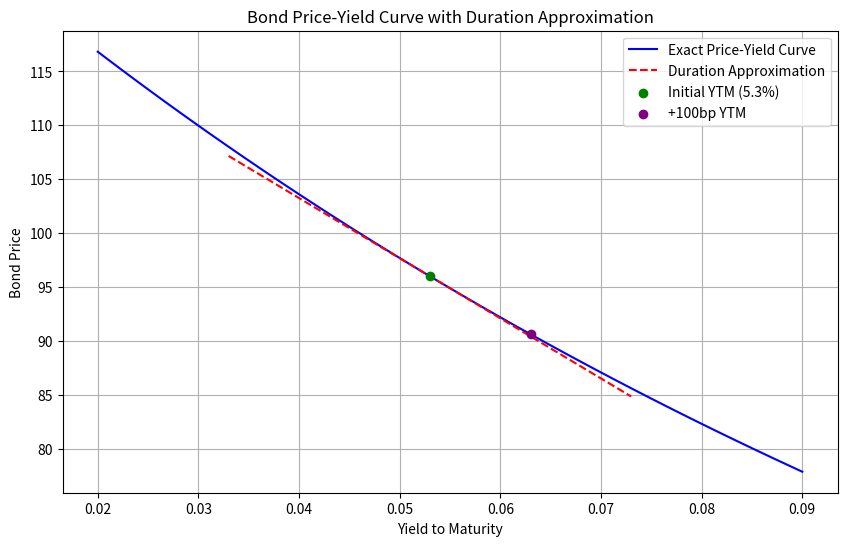

Generate this figure with matplotlib:
import numpy as np
import matplotlib.pyplot as plt
from scipy.optimize import root_scalar

# 债券参数
face_value = 100
coupon_rate = 0.046
years_to_maturity = 7
ytm_initial = 0.053  # 初始YTM
yield_shift = 0.01   # 100bp变动

# 现金流生成
def generate_cash_flows(face_value, coupon_rate, years_to_maturity):
    coupon_payment = face_value * coupon_rate
    cash_flows = np.full(years_to_maturity, coupon_payment)
    cash_flows[-1] += face_value  # 最后一期加上面值
    return cash_flows

cash_flows = generate_cash_flows(face_value, coupon_rate, years_to_maturity)

# 精确债券定价函数
def bond_price(yield_to_maturity, cash_flows, years_to_maturity):
    periods = np.arange(1, years_to_maturity + 1)
    present_values = cash_flows / ((1 + yield_to_maturity) ** periods)
    return np.sum(present_values)

# 久期和凸性计算
def macaulay_duration_convexity(yield_to_maturity, cash_flows, years_to_maturity):
    periods = np.arange(1, years_to_maturity + 1)
    discounted_cash_flows = cash_flows / ((1 + yield_to_maturity) ** periods)
    price = np.sum(discounted_cash_flows)

    # 麦考利久期
    weighted_cash_flows = discounted_cash_flows * periods
    mac_duration = np.sum(weighted_cash_flows) / price

    # 修正久期
    mod_duration = mac_duration / (1 + yield_to_maturity)

    # 凸性
    convexity = np.sum(discounted_cash_flows * periods * (periods + 1)) / (price * (1 + yield_to_maturity)**2)

    return mac_duration, mod_duration, convexity

# 1. 在2%到9%收益率网格上精确定价
yield_grid = np.linspace(0.02, 0.09, 100)
price_grid = np.array([bond_price(y, cash_flows, years_to_maturity) for y in yield_grid])

# 2. 在5.3%附近叠加久期近似
mac_dur, mod_dur, convexity = macaulay_duration_convexity(ytm_initial, cash_flows, years_to_maturity)

# 久期近似价格变化
def duration_approx_price(yield_change, mod_duration, current_price):
    return current_price * (1 - mod_duration * yield_change)

# 凸性调整的久期近似
def duration_convexity_approx_price(yield_change, mod_duration, convexity, current_price):
    return current_price * (1 - mod_duration * yield_change + 0.5 * convexity * (yield_change**2))

# 当前价格
current_price = bond_price(ytm_initial, cash_flows, years_to_maturity)

# 久期近似曲线
yield_approx = np.linspace(ytm_initial - 0.02, ytm_initial + 0.02, 50)
price_approx = np.array([duration_approx_price(y - ytm_initial, mod_dur, current_price) for y in yield_approx])

# 3. +100bp的精确价格与久期法估计的相对变化
ytm_up100bp = ytm_initial + yield_shift
price_up100bp_exact = bond_price(ytm_up100bp, cash_flows, years_to_maturity)
price_change_exact = (price_up100bp_exact - current_price) / current_price

# 久期法估计的价格变化
price_up100bp_dur_approx = duration_approx_price(yield_shift, mod_dur, current_price)
price_change_dur_approx = (price_up100bp_dur_approx - current_price) / current_price

# 4. 绘图并保存
plt.figure(figsize=(10, 6))
plt.plot(yield_grid, price_grid, label='Exact Price-Yield Curve', color='blue')
plt.plot(yield_approx, price_approx, '--', label='Duration Approximation', color='red')
plt.scatter(ytm_initial, current_price, color='green', zorder=5, label='Initial YTM (5.3%)')
plt.scatter(ytm_up100bp, price_up100bp_exact, color='purple', zorder=5, label='+100bp YTM')
plt.xlabel('Yield to Maturity')
plt.ylabel('Bond Price')
plt.title('Bond Price-Yield Curve with Duration Approximation')
plt.legend()
plt.grid(True)

# 保存图形
figure_path = 'bond_price_yield_curve.png'
plt.savefig(figure_path)
plt.close()

# 填充result字典
result = {
    'price_at_up100bp': price_up100bp_exact,
    'dur_approx_change_up100bp': price_change_dur_approx,
    'figure_path': figure_path
}

# 输出result以便验证
print(result)
